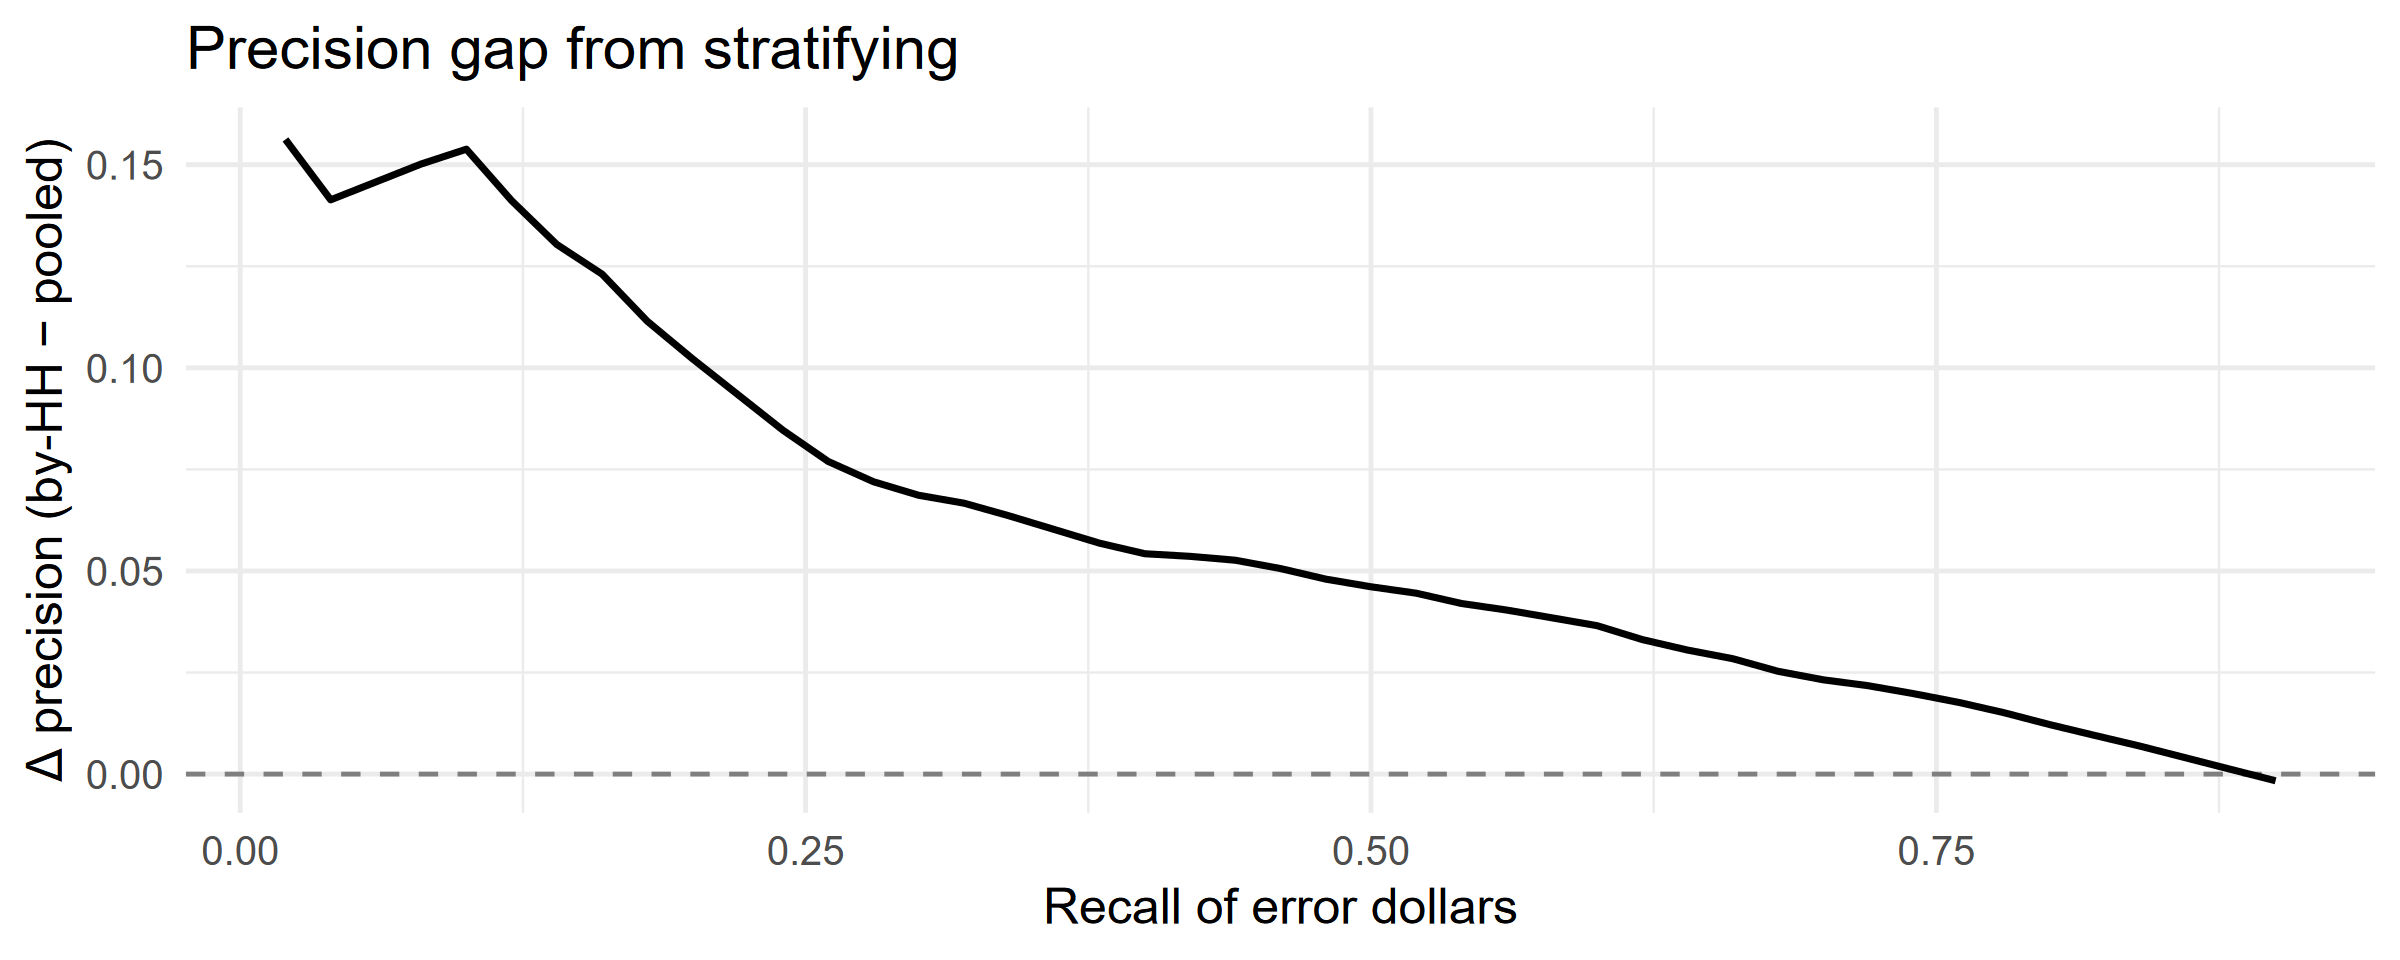

Data behind this chart, as committed beside it:
x, precision_byhh, precision_pooled, delta
0.02, 0.2694, 0.1132, 0.1562
0.04, 0.2521, 0.1108, 0.1414
0.06, 0.2541, 0.1084, 0.1458
0.08, 0.2561, 0.1059, 0.1502
0.1, 0.2573, 0.1035, 0.1538
0.12, 0.2422, 0.1011, 0.1412
0.14, 0.229, 0.09863, 0.1304
0.16, 0.2193, 0.0962, 0.1231
0.18, 0.2052, 0.09377, 0.1115
0.2, 0.1936, 0.09134, 0.1022
0.22, 0.1823, 0.08891, 0.09343
0.24, 0.1711, 0.08648, 0.08463
0.26, 0.161, 0.08405, 0.07695
0.28, 0.1536, 0.08162, 0.07197
0.3, 0.1478, 0.07919, 0.06863
0.32, 0.1435, 0.07676, 0.06669
0.34, 0.1395, 0.07592, 0.06356
0.36, 0.1354, 0.07518, 0.0602
0.38, 0.1313, 0.07444, 0.05684
0.4, 0.1279, 0.0737, 0.05424
0.42, 0.1266, 0.07296, 0.0536
0.44, 0.1249, 0.07221, 0.05264
0.46, 0.1221, 0.07147, 0.05059
0.48, 0.1187, 0.07073, 0.04799
0.5, 0.116, 0.06993, 0.0461
0.52, 0.1135, 0.06899, 0.04453
0.54, 0.11, 0.06804, 0.04199
0.56, 0.1075, 0.0671, 0.04038
0.58, 0.1046, 0.06616, 0.03847
0.6, 0.1018, 0.06522, 0.03653
0.62, 0.09738, 0.06428, 0.0331
0.64, 0.09386, 0.06334, 0.03052
0.66, 0.09101, 0.06261, 0.0284
0.68, 0.08723, 0.06193, 0.0253
0.7, 0.08446, 0.06125, 0.02321
0.72, 0.0823, 0.06056, 0.02174
0.74, 0.07962, 0.05983, 0.01979
0.76, 0.07674, 0.0591, 0.01764
0.78, 0.07347, 0.05837, 0.0151
0.8, 0.06984, 0.05765, 0.0122
0.82, 0.06644, 0.05692, 0.009522
0.84, 0.06308, 0.05619, 0.006889
0.86, 0.0595, 0.05546, 0.004038
0.88, 0.05592, 0.05474, 0.001188
0.9, 0.05236, 0.05401, -0.001648
